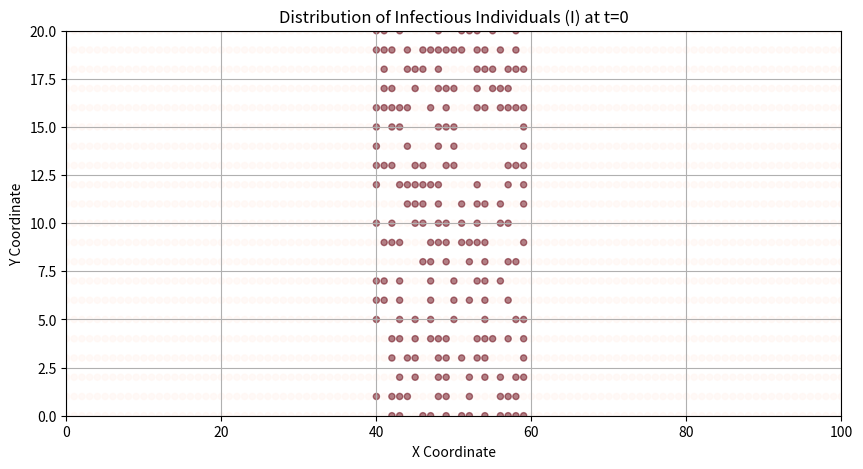

The script that saved this image:
import numpy as np
import matplotlib.pyplot as plt

# Define the dimensions of the space
x_min, x_max = 0, 100
y_min, y_max = 0, 20
t_max = 500

# Create a grid of coordinates for the space
x, y = np.meshgrid(np.arange(x_min, x_max + 1), np.arange(y_min, y_max + 1))

# Initialize c(x, 0) using the given condition
c_x_0 = 0.5 * (np.heaviside(x - 40, 1) - np.heaviside(x - 60, 1))

# Generate random values for infectious individuals based on c(x, 0)
infectious_agents = np.random.rand(*c_x_0.shape) < c_x_0
# Plot the initial distribution of infectious individuals
plt.figure(figsize=(10, 5))
plt.scatter(x, y, c=infectious_agents, cmap='Reds', s=20, alpha=0.5, marker='o')
plt.xlim(x_min, x_max)
plt.ylim(y_min, y_max)
plt.xlabel('X Coordinate')
plt.ylabel('Y Coordinate')
plt.title('Distribution of Infectious Individuals (I) at t=0')
plt.grid(True)
plt.show()